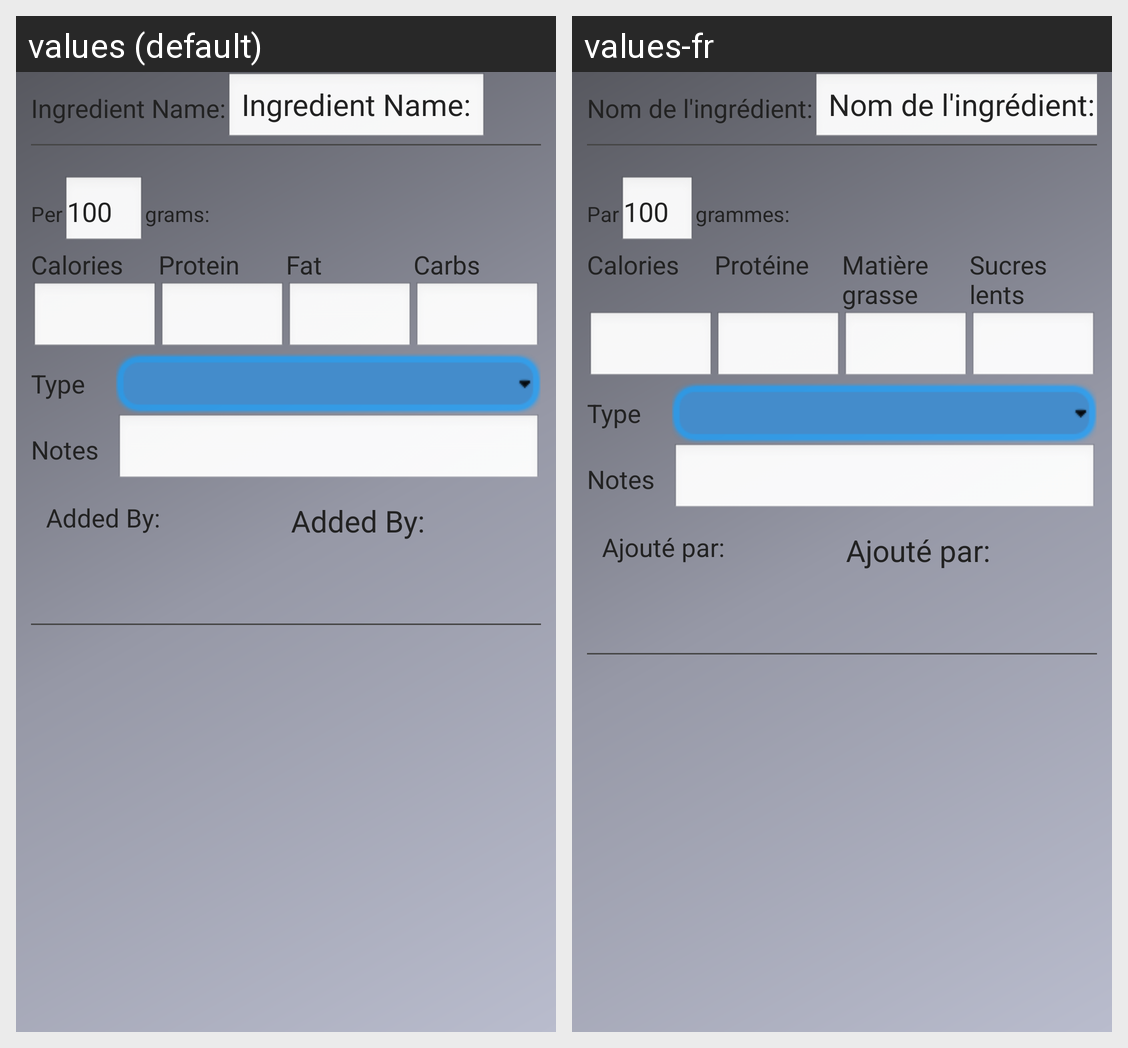

Locale-by-locale string values for the Android screen shown in this grid:
Android screen res/layout/edit_ingredient.xml rendered under 2 locales, left to right: values (default), values-fr. Device: Nexus 5 (rendered at 1080×1920; each locale shown at half size, 540×960, under a caption strip naming it); theme app_theme.
Strings drawn on this screen, with the default value and each locale's value (text and hints the layout hard-codes, and strings that could not be matched under every locale, appear in the picture but are not listed):

ingredientName
  values: Ingredient Name:
  values-fr: Nom de l'ingrédient:

per
  values: Per
  values-fr: Par

gram
  values: grams:
  values-fr: grammes:

calories
  values: Calories
  values-fr: Calories

protein
  values: Protein
  values-fr: Protéine

fat
  values: Fat
  values-fr: Matière grasse

carbs
  values: Carbs
  values-fr: Sucres lents

type
  values: Type
  values-fr: Type

notes
  values: Notes
  values-fr: Notes

addedBy
  values: Added By:
  values-fr: Ajouté par:
